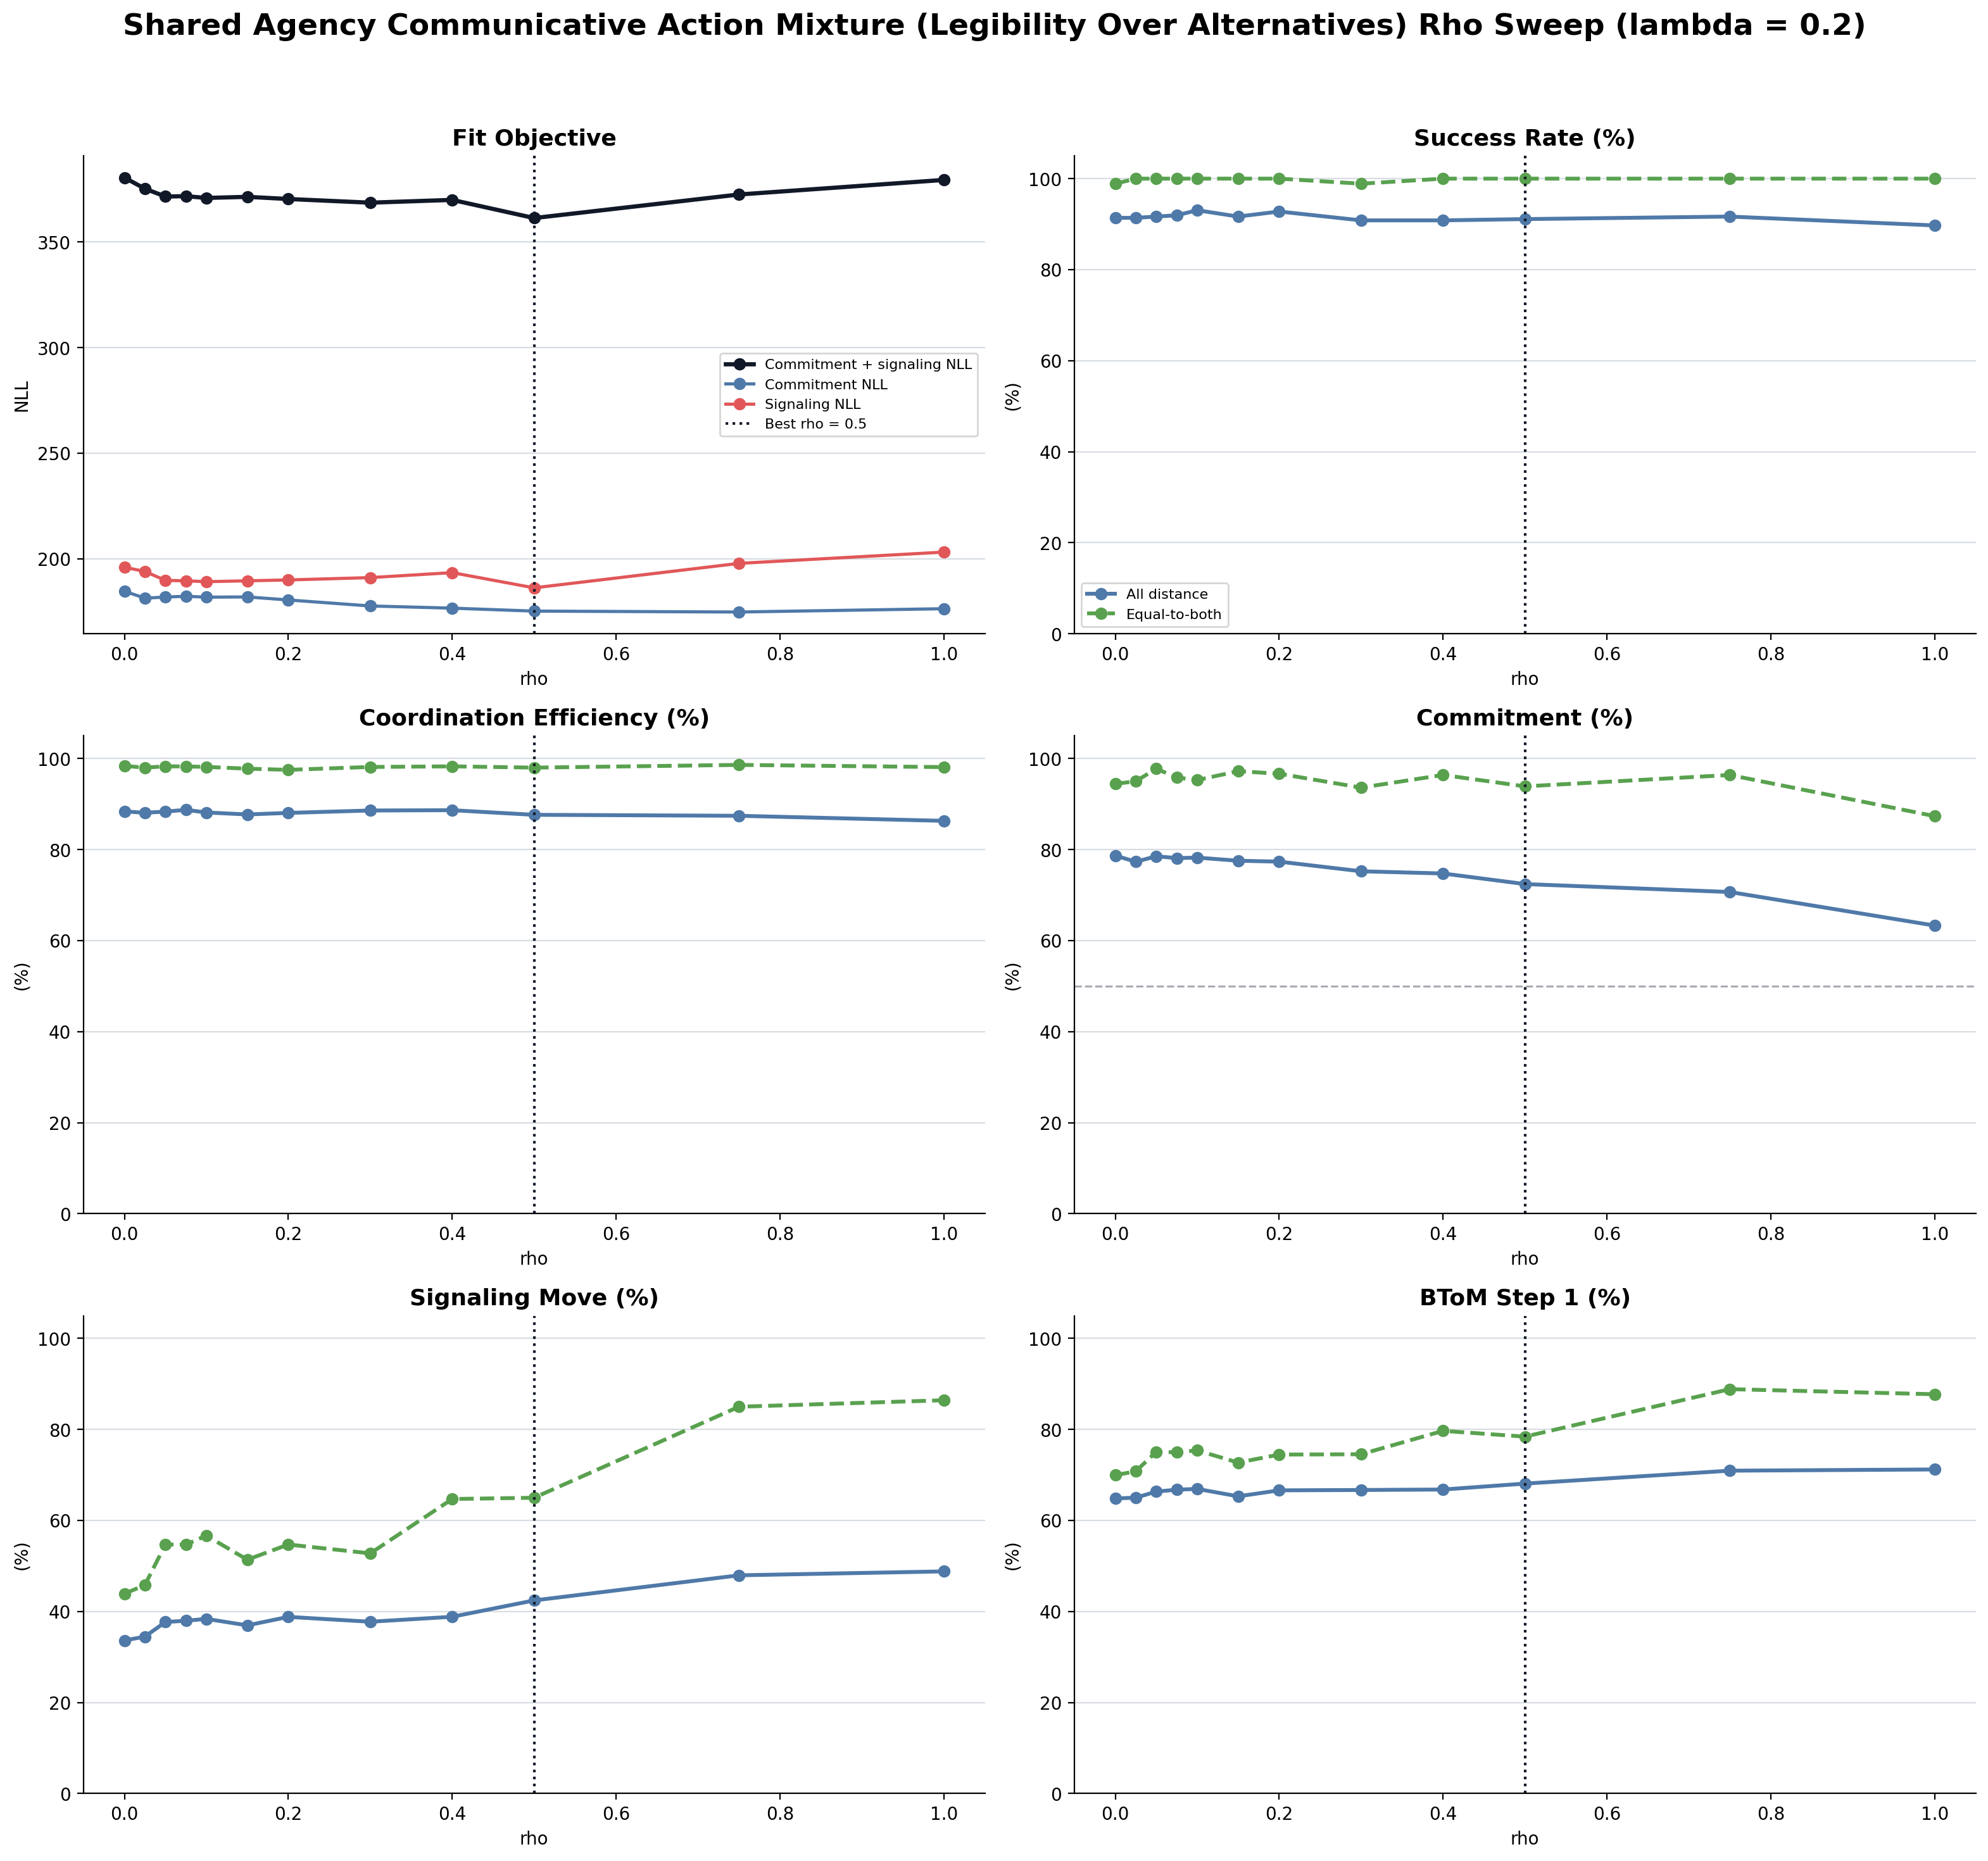

The file beside this chart, header and first rows:
lambda, rho, fit_stage, commitment_nll, signaling_nll, binomial_nll, sim_commitment_human_weighted_average, sim_signaling_human_weighted_average, sim_commitment_equal_to_both, sim_signaling_equal_to_both, raw_trials, summary_path, trials_path, command, average_success_percent, average_efficiency_percent, average_commitment_percent, average_signaling_percent, equal_success_percent, equal_efficiency_percent, equal_commitment_percent, equal_signaling_percent, average_btom_step1_percent, equal_btom_step1_percent
0.2, 0.0, sweep, 184.6, 196, 380.6, 0.7757, 0.3448, 0.8778, 0.4286, /Users/chengshaozhe/Documents/DukeECClab…, /Users/chengshaozhe/Documents/DukeECClab…, /Users/chengshaozhe/Documents/DukeECClab…, node /Users/chengshaozhe/Documents/DukeE…, 91.39, 88.39, 78.69, 33.64, 98.89, 98.38, 94.44, 43.89, 64.86, 69.97
0.2, 0.025, sweep, 181.3, 194, 375.3, 0.7606, 0.3578, 0.8722, 0.4627, /Users/chengshaozhe/Documents/DukeECClab…, /Users/chengshaozhe/Documents/DukeECClab…, /Users/chengshaozhe/Documents/DukeECClab…, node /Users/chengshaozhe/Documents/DukeE…, 91.39, 88.08, 77.32, 34.48, 100.0, 98, 95.0, 45.83, 65, 70.8
0.2, 0.05, sweep, 181.8, 189.7, 371.6, 0.7642, 0.3945, 0.8833, 0.5368, /Users/chengshaozhe/Documents/DukeECClab…, /Users/chengshaozhe/Documents/DukeECClab…, /Users/chengshaozhe/Documents/DukeECClab…, node /Users/chengshaozhe/Documents/DukeE…, 91.67, 88.35, 78.53, 37.69, 100.0, 98.29, 97.78, 54.72, 66.35, 75.07
0.2, 0.075, sweep, 182.2, 189.5, 371.8, 0.7642, 0.3962, 0.8778, 0.5423, /Users/chengshaozhe/Documents/DukeECClab…, /Users/chengshaozhe/Documents/DukeECClab…, /Users/chengshaozhe/Documents/DukeECClab…, node /Users/chengshaozhe/Documents/DukeE…, 91.94, 88.72, 78.12, 37.97, 100.0, 98.27, 95.83, 54.72, 66.77, 74.99
0.2, 0.1, sweep, 181.8, 189.1, 370.9, 0.7588, 0.4056, 0.8556, 0.5682, /Users/chengshaozhe/Documents/DukeECClab…, /Users/chengshaozhe/Documents/DukeECClab…, /Users/chengshaozhe/Documents/DukeECClab…, node /Users/chengshaozhe/Documents/DukeE…, 93.06, 88.15, 78.23, 38.38, 100.0, 98.16, 95.28, 56.67, 66.94, 75.4
0.2, 0.15, sweep, 181.9, 189.5, 371.4, 0.7641, 0.3917, 0.8944, 0.5231, /Users/chengshaozhe/Documents/DukeECClab…, /Users/chengshaozhe/Documents/DukeECClab…, /Users/chengshaozhe/Documents/DukeECClab…, node /Users/chengshaozhe/Documents/DukeE…, 91.67, 87.72, 77.55, 36.96, 100.0, 97.77, 97.22, 51.39, 65.31, 72.73
0.2, 0.2, sweep, 180.5, 189.9, 370.4, 0.7552, 0.4078, 0.8667, 0.5522, /Users/chengshaozhe/Documents/DukeECClab…, /Users/chengshaozhe/Documents/DukeECClab…, /Users/chengshaozhe/Documents/DukeECClab…, node /Users/chengshaozhe/Documents/DukeE…, 92.78, 88.06, 77.35, 38.82, 100.0, 97.52, 96.67, 54.72, 66.63, 74.49
0.2, 0.3, sweep, 177.6, 191.1, 368.7, 0.7385, 0.3963, 0.8667, 0.5423, /Users/chengshaozhe/Documents/DukeECClab…, /Users/chengshaozhe/Documents/DukeECClab…, /Users/chengshaozhe/Documents/DukeECClab…, node /Users/chengshaozhe/Documents/DukeE…, 90.83, 88.58, 75.23, 37.75, 98.89, 98.15, 93.61, 52.78, 66.7, 74.56
0.2, 0.4, sweep, 176.6, 193.4, 370, 0.7253, 0.4256, 0.85, 0.6562, /Users/chengshaozhe/Documents/DukeECClab…, /Users/chengshaozhe/Documents/DukeECClab…, /Users/chengshaozhe/Documents/DukeECClab…, node /Users/chengshaozhe/Documents/DukeE…, 90.83, 88.65, 74.75, 38.84, 100.0, 98.29, 96.39, 64.72, 66.8, 79.69
0.2, 0.5, sweep, 175.2, 186.2, 361.4, 0.7014, 0.4556, 0.8111, 0.6452, /Users/chengshaozhe/Documents/DukeECClab…, /Users/chengshaozhe/Documents/DukeECClab…, /Users/chengshaozhe/Documents/DukeECClab…, node /Users/chengshaozhe/Documents/DukeE…, 91.11, 87.64, 72.42, 42.44, 100.0, 98.01, 93.89, 65.0, 68.11, 78.43
0.2, 0.75, sweep, 174.8, 197.8, 372.6, 0.677, 0.5279, 0.7944, 0.819, /Users/chengshaozhe/Documents/DukeECClab…, /Users/chengshaozhe/Documents/DukeECClab…, /Users/chengshaozhe/Documents/DukeECClab…, node /Users/chengshaozhe/Documents/DukeE…, 91.67, 87.42, 70.68, 47.95, 100.0, 98.6, 96.39, 85.0, 70.94, 88.86
0.2, 1.0, sweep, 176.3, 203.1, 379.5, 0.6108, 0.5639, 0.7056, 0.8617, /Users/chengshaozhe/Documents/DukeECClab…, /Users/chengshaozhe/Documents/DukeECClab…, /Users/chengshaozhe/Documents/DukeECClab…, node /Users/chengshaozhe/Documents/DukeE…, 89.72, 86.31, 63.3, 48.82, 100.0, 98.12, 87.35, 86.42, 71.21, 87.74
